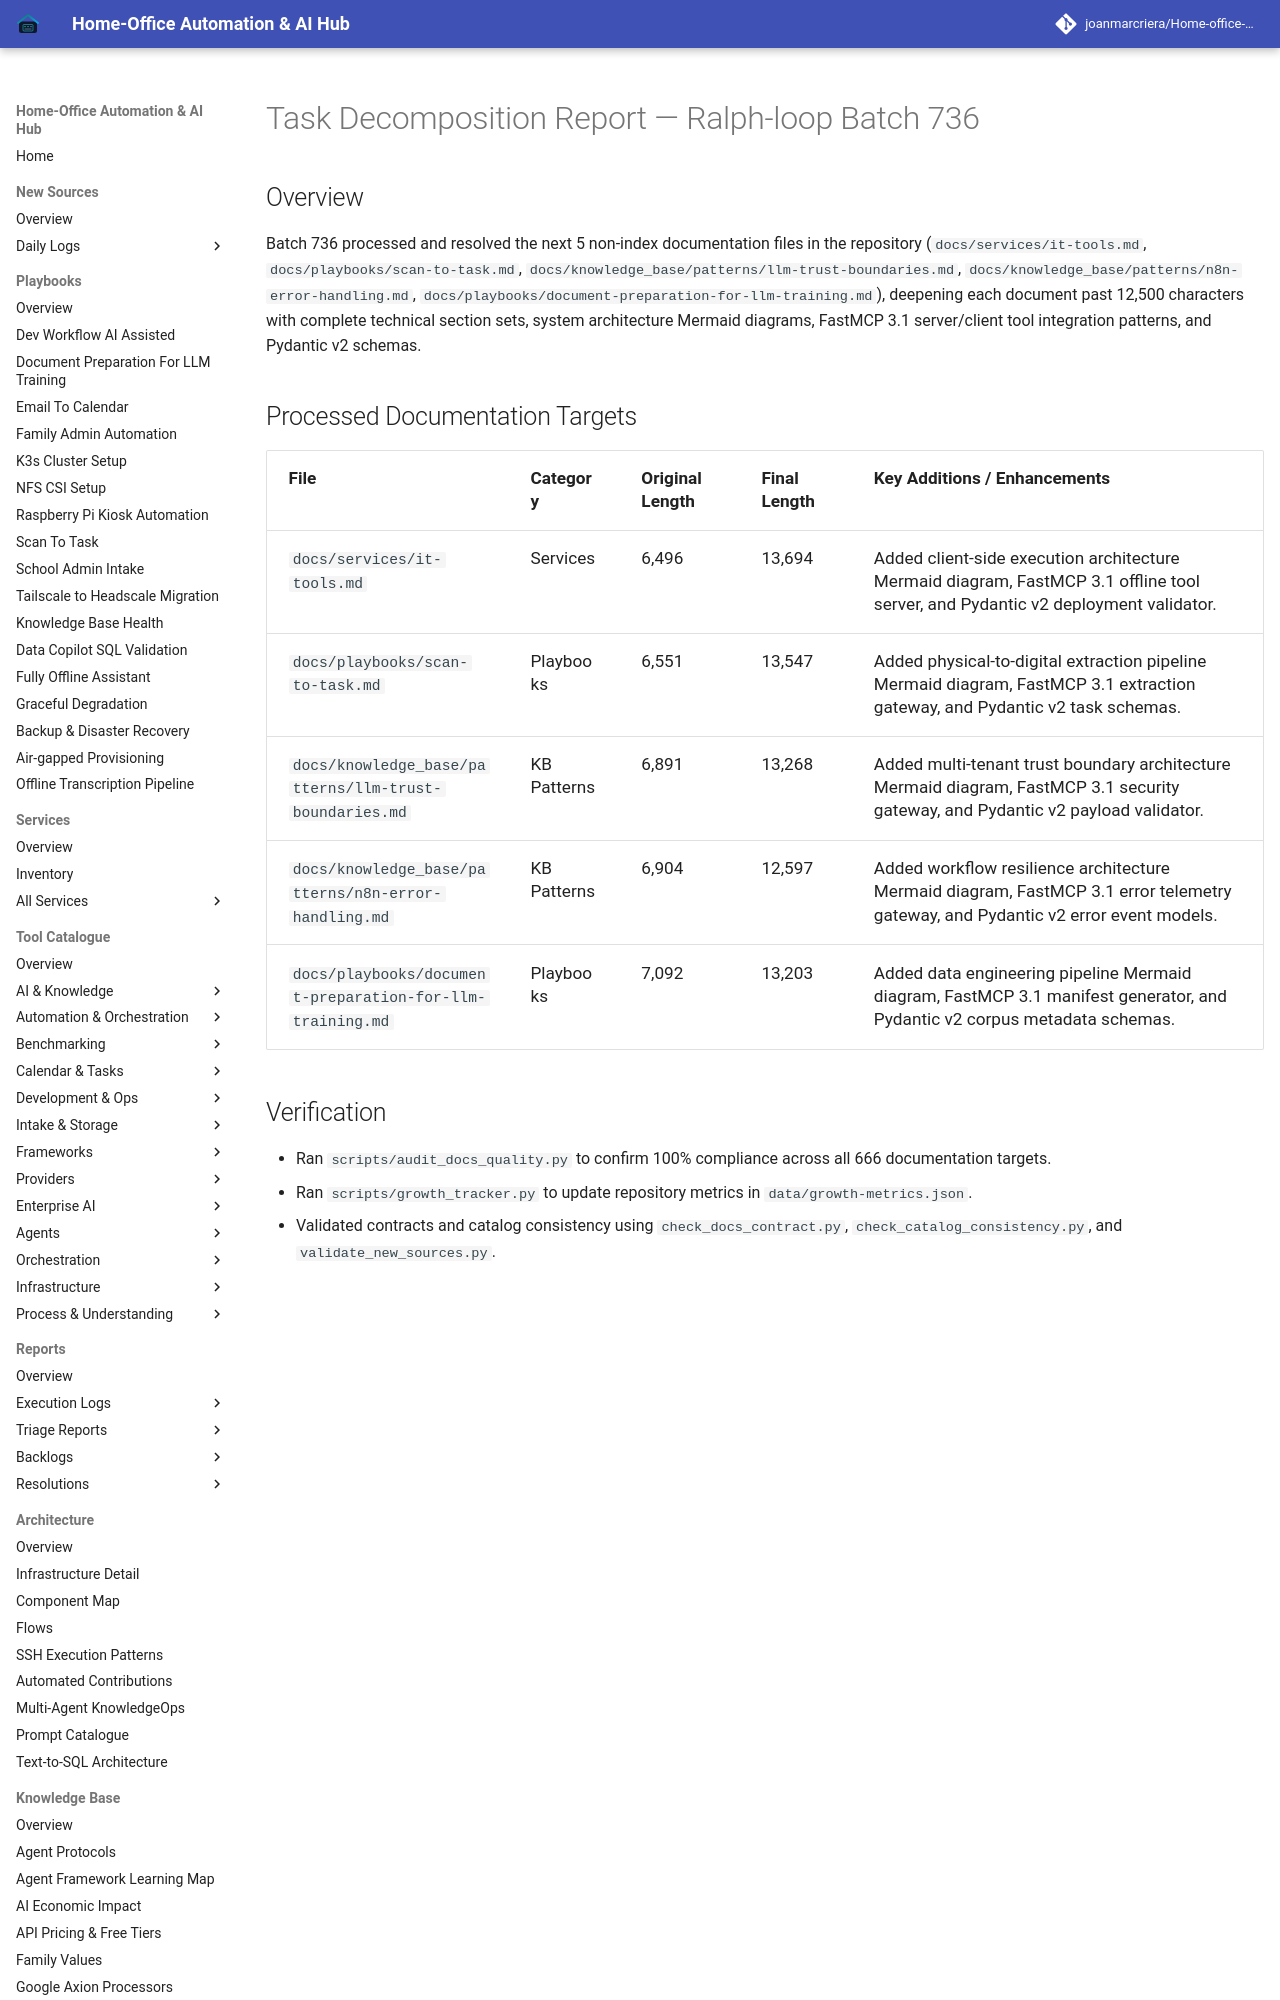

repository: joanmarcriera/Home-office-automations · page: reports/task-decomposition-batch-736/index.html · generator: mkdocs

# Task Decomposition Report — Ralph-loop Batch 736

## Overview
Batch 736 processed and resolved the next 5 non-index documentation files in the repository (`docs/services/it-tools.md`, `docs/playbooks/scan-to-task.md`, `docs/knowledge_base/patterns/llm-trust-boundaries.md`, `docs/knowledge_base/patterns/n8n-error-handling.md`, `docs/playbooks/document-preparation-for-llm-training.md`), deepening each document past 12,500 characters with complete technical section sets, system architecture Mermaid diagrams, FastMCP 3.1 server/client tool integration patterns, and Pydantic v2 schemas.
